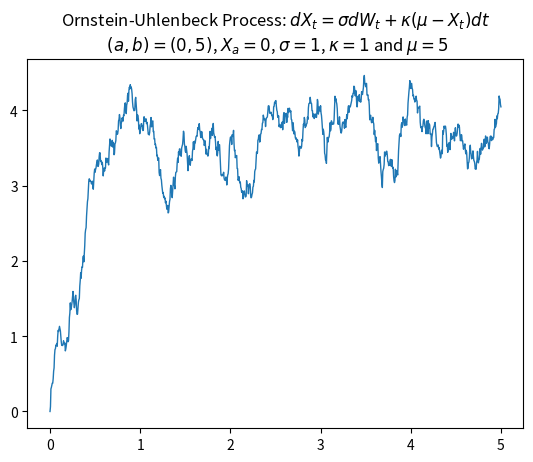

Write Python code to recreate this figure.
import numpy as np
import matplotlib.pyplot as plt

# A simulation of The Ornstein-Uhlenbeck Process, X_t
# We use Theorem2.3.7 and Theroem 11.1.1 Introduction to Stochastic Integration - Kuo
# X_t = J(t) + I(t) where J and I are defined below

# Set the drift and diffusion the coefficeint.

k=1
m=5
s=1

# set the initial condition
x_a=0

# set the interval (a,b) and choose the size of the partition
a = 0
b = 5
n_L = 1000
delta_L = np.round((b-a)/n_L ,decimals = 5)



#partition the interval (a,b) into P_L
# define to deterministic part of the solution, J, on P_L
P_L = np.append(np.empty(0, dtype=float),a)
J1 = np.empty(0, dtype=float)
J2 = np.empty(0, dtype=float)
J = np.append(np.empty(0, dtype=float),x_a)

for i in range(n_L):
    p_i = a + ((i+1) * delta_L)
    P_L = np.append(P_L,p_i)
    j_i1 = -k*(p_i-a)
    J1 = np.append(J1,j_i1)
    j_i2 = -k* (p_i - a)
    J2 = np.append(J2,j_i2)

P_L = np.round(P_L,decimals = 5)

J = np.append(J,(x_a*np.exp(J1)) - (m*np.expm1(J2)))

#make the noise
#create the variable, f, for the random part of the solution

dW = np.sqrt(delta_L) * np.random.normal(0,1,size =n_L )

f = np.empty(0, dtype=float)

for tn in P_L:
    n = int((tn-a)/delta_L)
    fn = np.empty(0, dtype=float)
    en = np.empty(0, dtype=float)
    In = np.empty(0, dtype=float)
    dWn = dW[:n]
    for ti in P_L[:n]:
        fi = -k*(tn-ti)
        fn =np.append(fn,fi)
    if tn == 0:
        en = np.append(en,0)
    else:
        en = s*np.exp(fn)
    In = en * dWn
    f=np.append(f,sum(In))

#define the process

X = J + f

#plot

plt.plot(P_L,X, linewidth = 1)
plt.title('Ornstein-Uhlenbeck Process: \
$dX_t = \sigma dW_t +\kappa(\mu -X_t) dt$ \n \
$(a,b) =({},{})$, $X_a = {}$, $\sigma ={}$, $\kappa={}$ and $\mu = {}$'\
.format(a,b,x_a,s,k,m))
plt.show()
